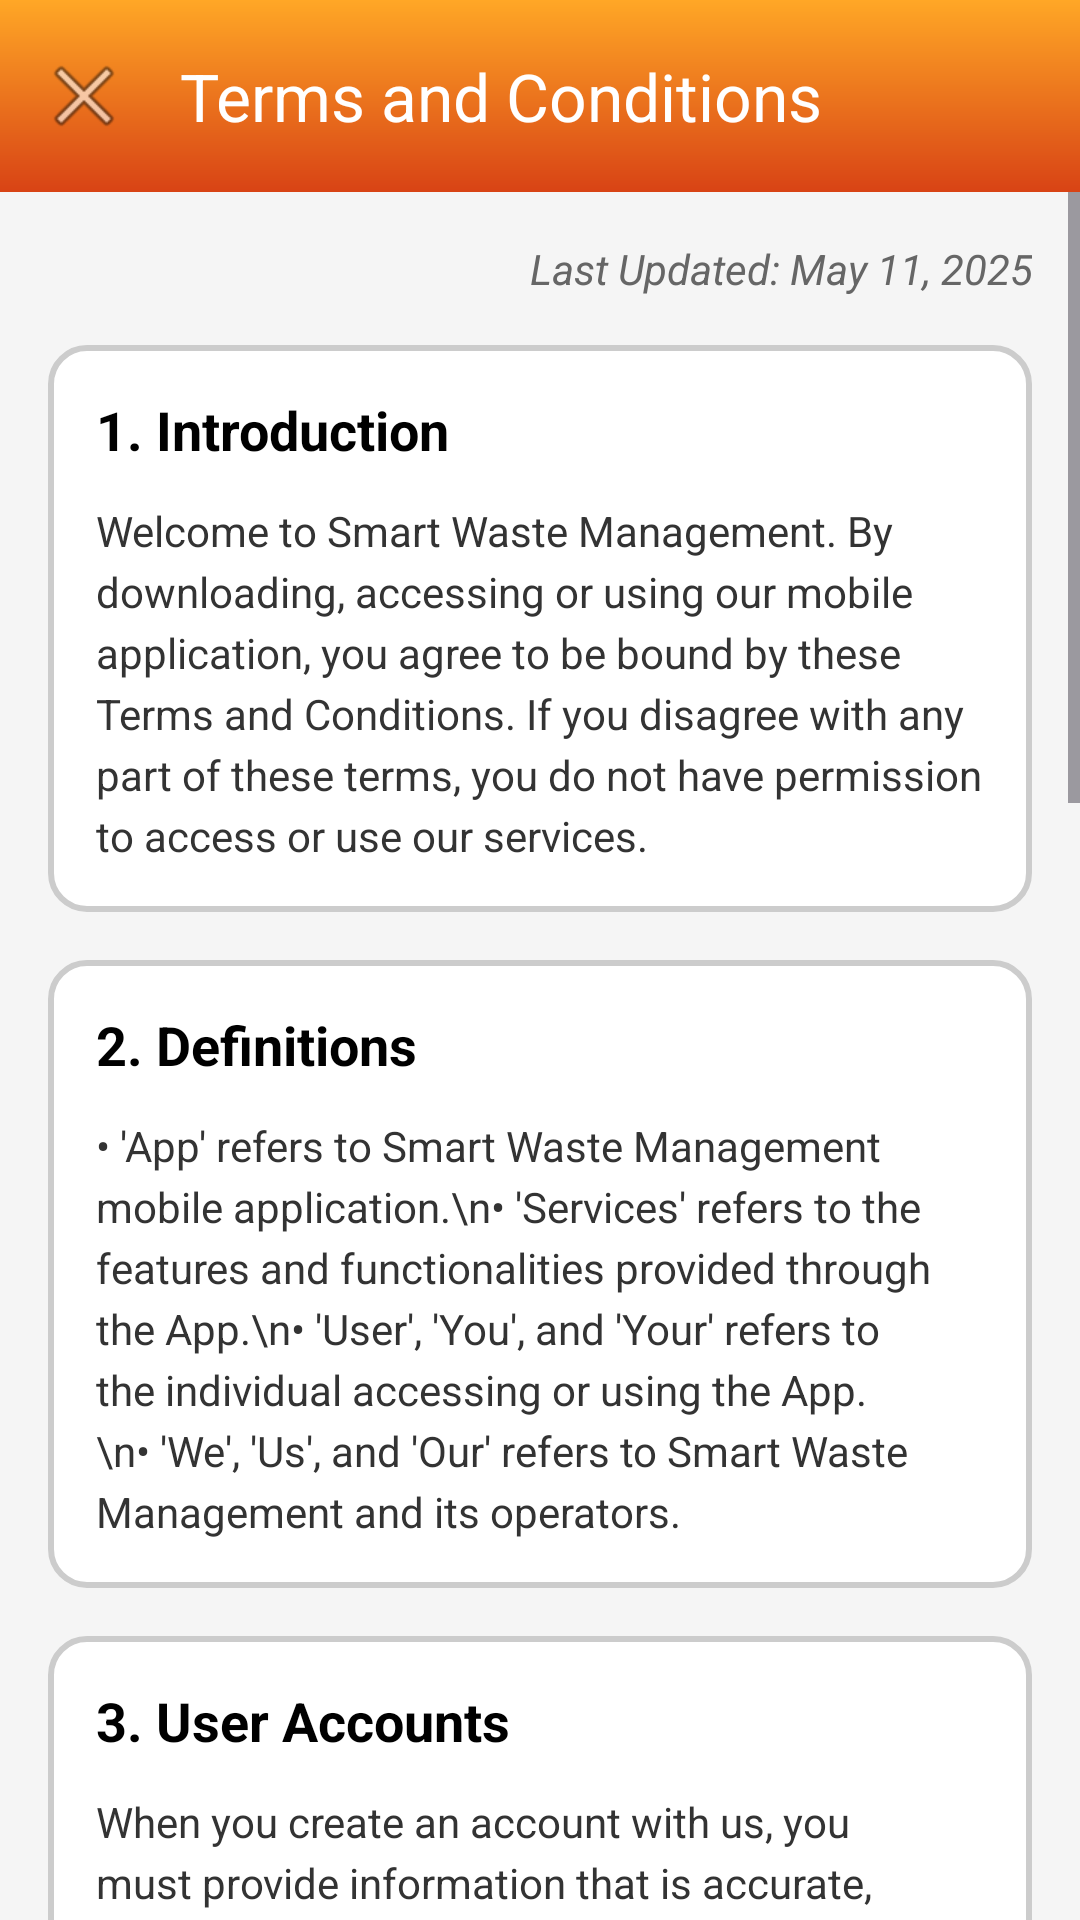

Write the Android layout XML for this screen, with the resource values it uses.
<!-- AndroidManifest.xml: application theme Theme.SmartWasteManagement2 -->
<!-- res/layout/activity_terms_conditions.xml -->
<?xml version="1.0" encoding="utf-8"?>
<LinearLayout xmlns:android="http://schemas.android.com/apk/res/android"
    xmlns:app="http://schemas.android.com/apk/res-auto"
    android:layout_width="match_parent"
    android:layout_height="match_parent"
    android:orientation="vertical"
    android:background="#F5F5F5">

    
    <androidx.appcompat.widget.Toolbar
        android:id="@+id/toolbar"
        android:layout_width="match_parent"
        android:layout_height="?attr/actionBarSize"
        android:background="@drawable/orange_gradient"
        app:title="Terms and Conditions"
        app:titleTextColor="#FFFFFF"
        app:navigationIcon="@android:drawable/ic_menu_close_clear_cancel" />

    
    <ScrollView
        android:layout_width="match_parent"
        android:layout_height="match_parent"
        android:fillViewport="true">

        <LinearLayout
            android:layout_width="match_parent"
            android:layout_height="wrap_content"
            android:orientation="vertical"
            android:padding="16dp">

            
            <TextView
                android:id="@+id/tvLastUpdated"
                android:layout_width="match_parent"
                android:layout_height="wrap_content"
                android:text="Last Updated: May 11, 2025"
                android:textStyle="italic"
                android:textColor="#666666"
                android:gravity="end"
                android:layout_marginBottom="16dp"/>

            
            <LinearLayout
                android:layout_width="match_parent"
                android:layout_height="wrap_content"
                android:orientation="vertical"
                android:background="@drawable/rounded_white_box"
                android:padding="16dp"
                android:layout_marginBottom="16dp">

                <TextView
                    android:layout_width="match_parent"
                    android:layout_height="wrap_content"
                    android:text="1. Introduction"
                    android:textSize="18sp"
                    android:textStyle="bold"
                    android:textColor="#000000"
                    android:layout_marginBottom="12dp" />

                <TextView
                    android:layout_width="match_parent"
                    android:layout_height="wrap_content"
                    android:text="Welcome to Smart Waste Management. By downloading, accessing or using our mobile application, you agree to be bound by these Terms and Conditions. If you disagree with any part of these terms, you do not have permission to access or use our services."
                    android:textSize="14sp"
                    android:textColor="#333333"
                    android:lineSpacingExtra="4dp" />
            </LinearLayout>

            
            <LinearLayout
                android:layout_width="match_parent"
                android:layout_height="wrap_content"
                android:orientation="vertical"
                android:background="@drawable/rounded_white_box"
                android:padding="16dp"
                android:layout_marginBottom="16dp">

                <TextView
                    android:layout_width="match_parent"
                    android:layout_height="wrap_content"
                    android:text="2. Definitions"
                    android:textSize="18sp"
                    android:textStyle="bold"
                    android:textColor="#000000"
                    android:layout_marginBottom="12dp" />

                <TextView
                    android:layout_width="match_parent"
                    android:layout_height="wrap_content"
                    android:text="• 'App' refers to Smart Waste Management mobile application.\n• 'Services' refers to the features and functionalities provided through the App.\n• 'User', 'You', and 'Your' refers to the individual accessing or using the App.\n• 'We', 'Us', and 'Our' refers to Smart Waste Management and its operators."
                    android:textSize="14sp"
                    android:textColor="#333333"
                    android:lineSpacingExtra="4dp" />
            </LinearLayout>

            
            <LinearLayout
                android:layout_width="match_parent"
                android:layout_height="wrap_content"
                android:orientation="vertical"
                android:background="@drawable/rounded_white_box"
                android:padding="16dp"
                android:layout_marginBottom="16dp">

                <TextView
                    android:layout_width="match_parent"
                    android:layout_height="wrap_content"
                    android:text="3. User Accounts"
                    android:textSize="18sp"
                    android:textStyle="bold"
                    android:textColor="#000000"
                    android:layout_marginBottom="12dp" />

                <TextView
                    android:layout_width="match_parent"
                    android:layout_height="wrap_content"
                    android:text="When you create an account with us, you must provide information that is accurate, complete, and current at all times. Failure to do so constitutes a breach of the Terms, which may result in immediate termination of your account.\n\nYou are responsible for safeguarding the password you use to access the App and for any activities or actions under your password. We encourage you to use a strong password (containing upper and lower case letters, numbers, and symbols) for your account."
                    android:textSize="14sp"
                    android:textColor="#333333"
                    android:lineSpacingExtra="4dp" />
            </LinearLayout>

            
            <LinearLayout
                android:layout_width="match_parent"
                android:layout_height="wrap_content"
                android:orientation="vertical"
                android:background="@drawable/rounded_white_box"
                android:padding="16dp"
                android:layout_marginBottom="16dp">

                <TextView
                    android:layout_width="match_parent"
                    android:layout_height="wrap_content"
                    android:text="4. Use of Service"
                    android:textSize="18sp"
                    android:textStyle="bold"
                    android:textColor="#000000"
                    android:layout_marginBottom="12dp" />

                <TextView
                    android:layout_width="match_parent"
                    android:layout_height="wrap_content"
                    android:text="You agree not to use the App:\n\n• In any way that violates any applicable national or international law or regulation.\n• To transmit, or procure the sending of, any advertising or promotional material, including any 'junk mail', 'chain letter', 'spam', or any other similar solicitation.\n• To impersonate or attempt to impersonate the Company, a Company employee, another user, or any other person or entity.\n• In any way that could disable, overburden, damage, or impair the site or interfere with any other party's use of the App."
                    android:textSize="14sp"
                    android:textColor="#333333"
                    android:lineSpacingExtra="4dp" />
            </LinearLayout>

            
            <LinearLayout
                android:layout_width="match_parent"
                android:layout_height="wrap_content"
                android:orientation="vertical"
                android:background="@drawable/rounded_white_box"
                android:padding="16dp"
                android:layout_marginBottom="16dp">

                <TextView
                    android:layout_width="match_parent"
                    android:layout_height="wrap_content"
                    android:text="5. Privacy Policy"
                    android:textSize="18sp"
                    android:textStyle="bold"
                    android:textColor="#000000"
                    android:layout_marginBottom="12dp" />

                <TextView
                    android:layout_width="match_parent"
                    android:layout_height="wrap_content"
                    android:text="Please review our Privacy Policy, which also governs your use of the App, to understand our data collection and usage practices."
                    android:textSize="14sp"
                    android:textColor="#333333"
                    android:lineSpacingExtra="4dp" />
            </LinearLayout>

            
            <LinearLayout
                android:layout_width="match_parent"
                android:layout_height="wrap_content"
                android:orientation="vertical"
                android:background="@drawable/rounded_white_box"
                android:padding="16dp"
                android:layout_marginBottom="16dp">

                <TextView
                    android:layout_width="match_parent"
                    android:layout_height="wrap_content"
                    android:text="6. Changes to Terms"
                    android:textSize="18sp"
                    android:textStyle="bold"
                    android:textColor="#000000"
                    android:layout_marginBottom="12dp" />

                <TextView
                    android:layout_width="match_parent"
                    android:layout_height="wrap_content"
                    android:text="We reserve the right, at our sole discretion, to modify or replace these Terms at any time. We will provide notice of any changes by posting the new Terms on the App. Your continued use of the App after any such changes constitutes your acceptance of the new Terms."
                    android:textSize="14sp"
                    android:textColor="#333333"
                    android:lineSpacingExtra="4dp" />
            </LinearLayout>

            
            <LinearLayout
                android:layout_width="match_parent"
                android:layout_height="wrap_content"
                android:orientation="vertical"
                android:background="@drawable/rounded_white_box"
                android:padding="16dp">

                <TextView
                    android:layout_width="match_parent"
                    android:layout_height="wrap_content"
                    android:text="7. Contact Us"
                    android:textSize="18sp"
                    android:textStyle="bold"
                    android:textColor="#000000"
                    android:layout_marginBottom="12dp" />

                <TextView
                    android:layout_width="match_parent"
                    android:layout_height="wrap_content"
                    android:text="If you have any questions about these Terms, please contact us at:\nsupport@smartwaste.com\nPhone: +123-456-7890"
                    android:textSize="14sp"
                    android:textColor="#333333"
                    android:lineSpacingExtra="4dp" />
            </LinearLayout>
        </LinearLayout>
    </ScrollView>
</LinearLayout>
<!-- resources referenced by this layout -->
<resources>
  <!-- drawable orange_gradient (drawable) -->
  <shape xmlns:android="http://schemas.android.com/apk/res/android"
      android:shape="rectangle">
  
      <gradient
          android:type="linear"
          android:angle="270"
          android:startColor="#FFA726"
          android:endColor="#D84315"/>
  </shape>
  <!-- drawable rounded_white_box (drawable) -->
  <shape xmlns:android="http://schemas.android.com/apk/res/android"
      android:shape="rectangle">
  
      <solid android:color="#FFFFFF"/>
      <corners android:radius="12dp"/>
  
      
      <stroke
          android:width="2dp"
          android:color="#CCCCCC" />
  </shape>
  <style name="Theme.SmartWasteManagement2" parent="Base.Theme.SmartWasteManagement2" />
  <style name="Base.Theme.SmartWasteManagement2" parent="Theme.Material3.DayNight.NoActionBar">
          
          
      </style>
</resources>
